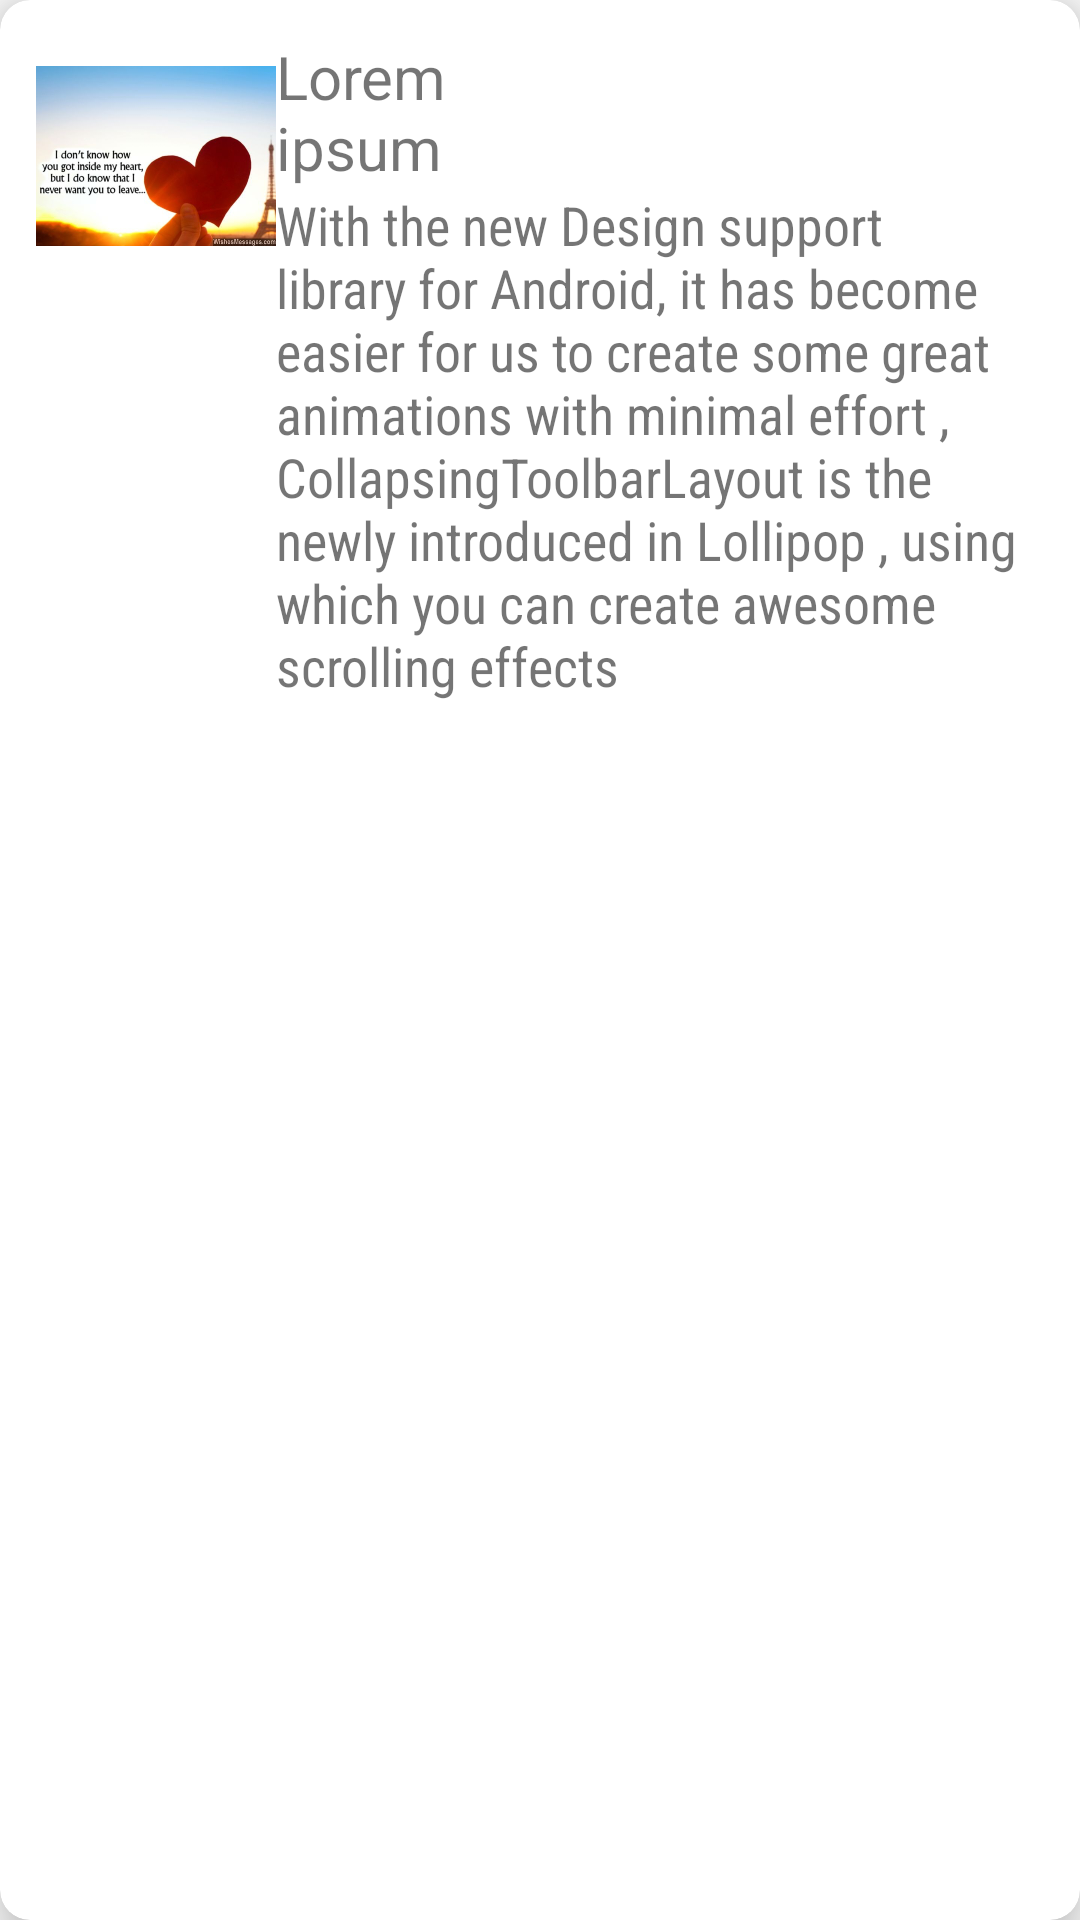

Write the Android layout XML for this screen, with the resource values it uses.
<!-- AndroidManifest.xml: application theme AppTheme -->
<!-- res/layout/card_layout.xml -->
<?xml version="1.0" encoding="utf-8"?>
<android.support.v7.widget.CardView xmlns:android="http://schemas.android.com/apk/res/android"
    android:layout_width="match_parent"
    android:layout_height="wrap_content"
    xmlns:card_view="http://schemas.android.com/apk/res-auto"
    android:layout_margin="10dp"
    card_view:cardElevation="10dp"
    card_view:cardCornerRadius="10dp"
    >

    <RelativeLayout

        android:layout_width="match_parent"
        android:layout_height="wrap_content"
        android:orientation="vertical"
        android:padding="12dp">

        <TextView
            android:id="@+id/textview1"
            android:layout_width="100dp"
            android:layout_height="wrap_content"
            android:text="Lorem ipsum"
            android:textSize="20sp"
            android:layout_alignTop="@+id/imageView"
            android:layout_toEndOf="@+id/imageView" />

        <TextView
            android:id="@+id/textview2"
            android:layout_width="match_parent"
            android:layout_height="wrap_content"
            android:text="@string/text_content"
            android:textSize="18sp"
            android:fontFamily="sans-serif-condensed"
            android:layout_below="@+id/textview1"
            android:layout_alignStart="@+id/textview1" />

        <ImageView
            android:src="@drawable/love2"
            android:layout_width="80dp"
            android:layout_height="80dp"
            android:id="@+id/imageView"
            android:layout_alignParentStart="true" />

    </RelativeLayout>

</android.support.v7.widget.CardView>
<!-- resources referenced by this layout -->
<resources>
  <!-- drawable love2: jpg bitmap (drawable, 43270 bytes) -->
  <string name="text_content">With the new Design support library for Android, it has become easier for us to create some great animations with minimal effort , CollapsingToolbarLayout is the newly introduced in Lollipop , using which you can create awesome scrolling effects</string>
  <style name="AppTheme" parent="Theme.AppCompat.Light.DarkActionBar">
          
          <item name="colorPrimary">@color/colorPrimary</item>
          <item name="colorPrimaryDark">@color/colorPrimaryDark</item>
          <item name="colorAccent">@color/colorAccent</item>
  
      </style>
  <color name="colorPrimary">#3F51B5</color>
  <color name="colorPrimaryDark">#303F9F</color>
  <color name="colorAccent">#FF4081</color>
</resources>
